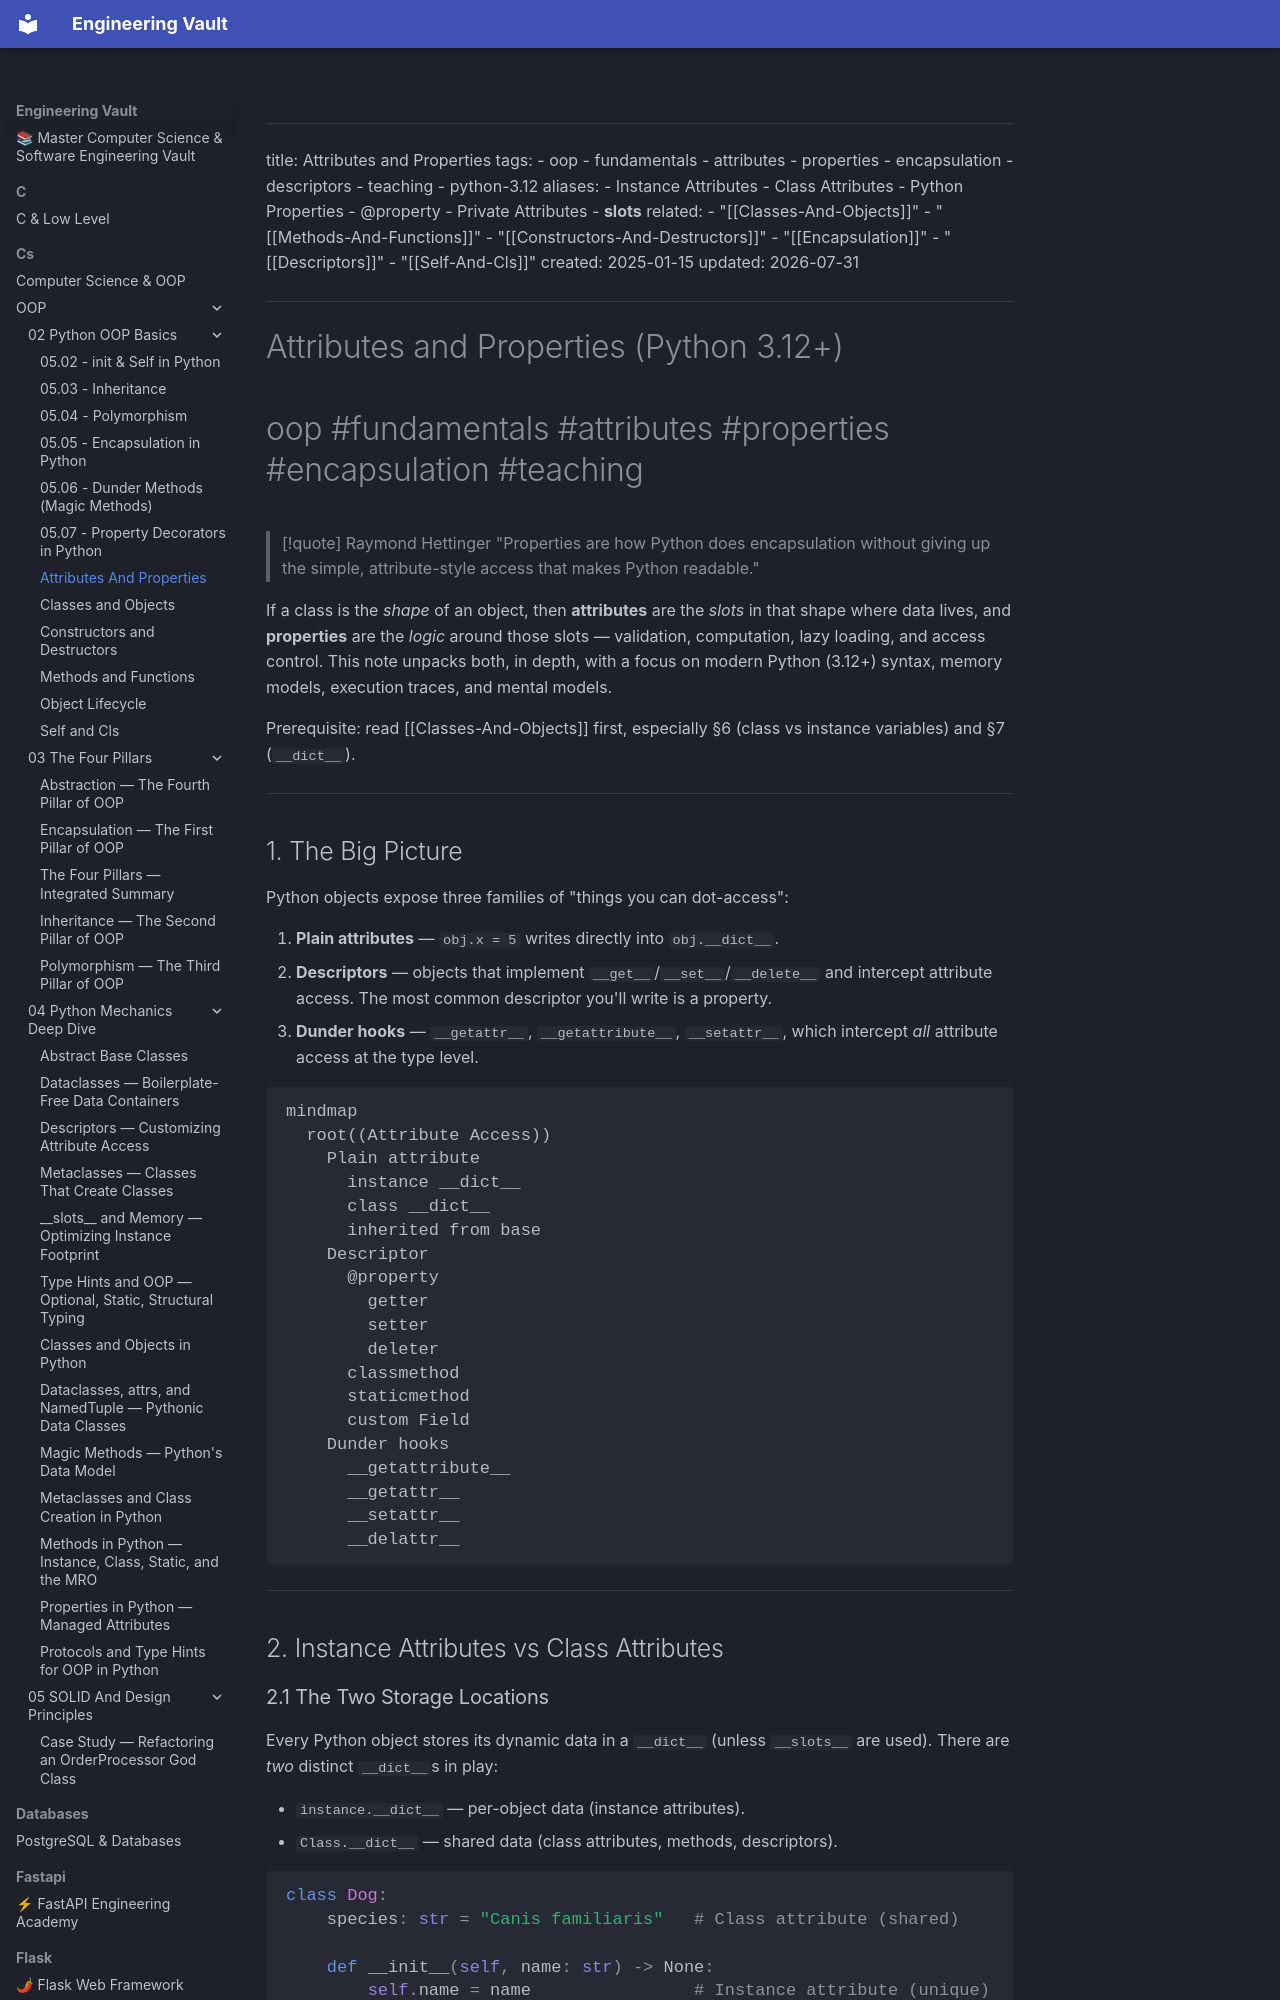

repository: Saff9/engineering-vault · page: cs/OOP/02-Python-OOP-Basics/Attributes-And-Properties/index.html · generator: mkdocs

---
title: Attributes and Properties
tags:
  - oop
  - fundamentals
  - attributes
  - properties
  - encapsulation
  - descriptors
  - teaching
  - python-3.12
aliases:
  - Instance Attributes
  - Class Attributes
  - Python Properties
  - @property
  - Private Attributes
  - __slots__
related:
  - "[[Classes-And-Objects]]"
  - "[[Methods-And-Functions]]"
  - "[[Constructors-And-Destructors]]"
  - "[[Encapsulation]]"
  - "[[Descriptors]]"
  - "[[Self-And-Cls]]"
created: 2025-01-15
updated: 2026-07-31
---

# Attributes and Properties (Python 3.12+)

#oop #fundamentals #attributes #properties #encapsulation #teaching

> [!quote] Raymond Hettinger
> "Properties are how Python does encapsulation without giving up the simple, attribute-style access that makes Python readable."

If a class is the *shape* of an object, then **attributes** are the *slots* in that shape where data lives, and **properties** are the *logic* around those slots — validation, computation, lazy loading, and access control. This note unpacks both, in depth, with a focus on modern Python (3.12+) syntax, memory models, execution traces, and mental models.

Prerequisite: read [[Classes-And-Objects]] first, especially §6 (class vs instance variables) and §7 (`__dict__`).

---

## 1. The Big Picture

Python objects expose three families of "things you can dot-access":

1. **Plain attributes** — `obj.x = 5` writes directly into `obj.__dict__`.
2. **Descriptors** — objects that implement `__get__`/`__set__`/`__delete__` and intercept attribute access. The most common descriptor you'll write is a property.
3. **Dunder hooks** — `__getattr__`, `__getattribute__`, `__setattr__`, which intercept *all* attribute access at the type level.

```mermaid
mindmap
  root((Attribute Access))
    Plain attribute
      instance __dict__
      class __dict__
      inherited from base
    Descriptor
      @property
        getter
        setter
        deleter
      classmethod
      staticmethod
      custom Field
    Dunder hooks
      __getattribute__
      __getattr__
      __setattr__
      __delattr__
```

---

## 2. Instance Attributes vs Class Attributes
